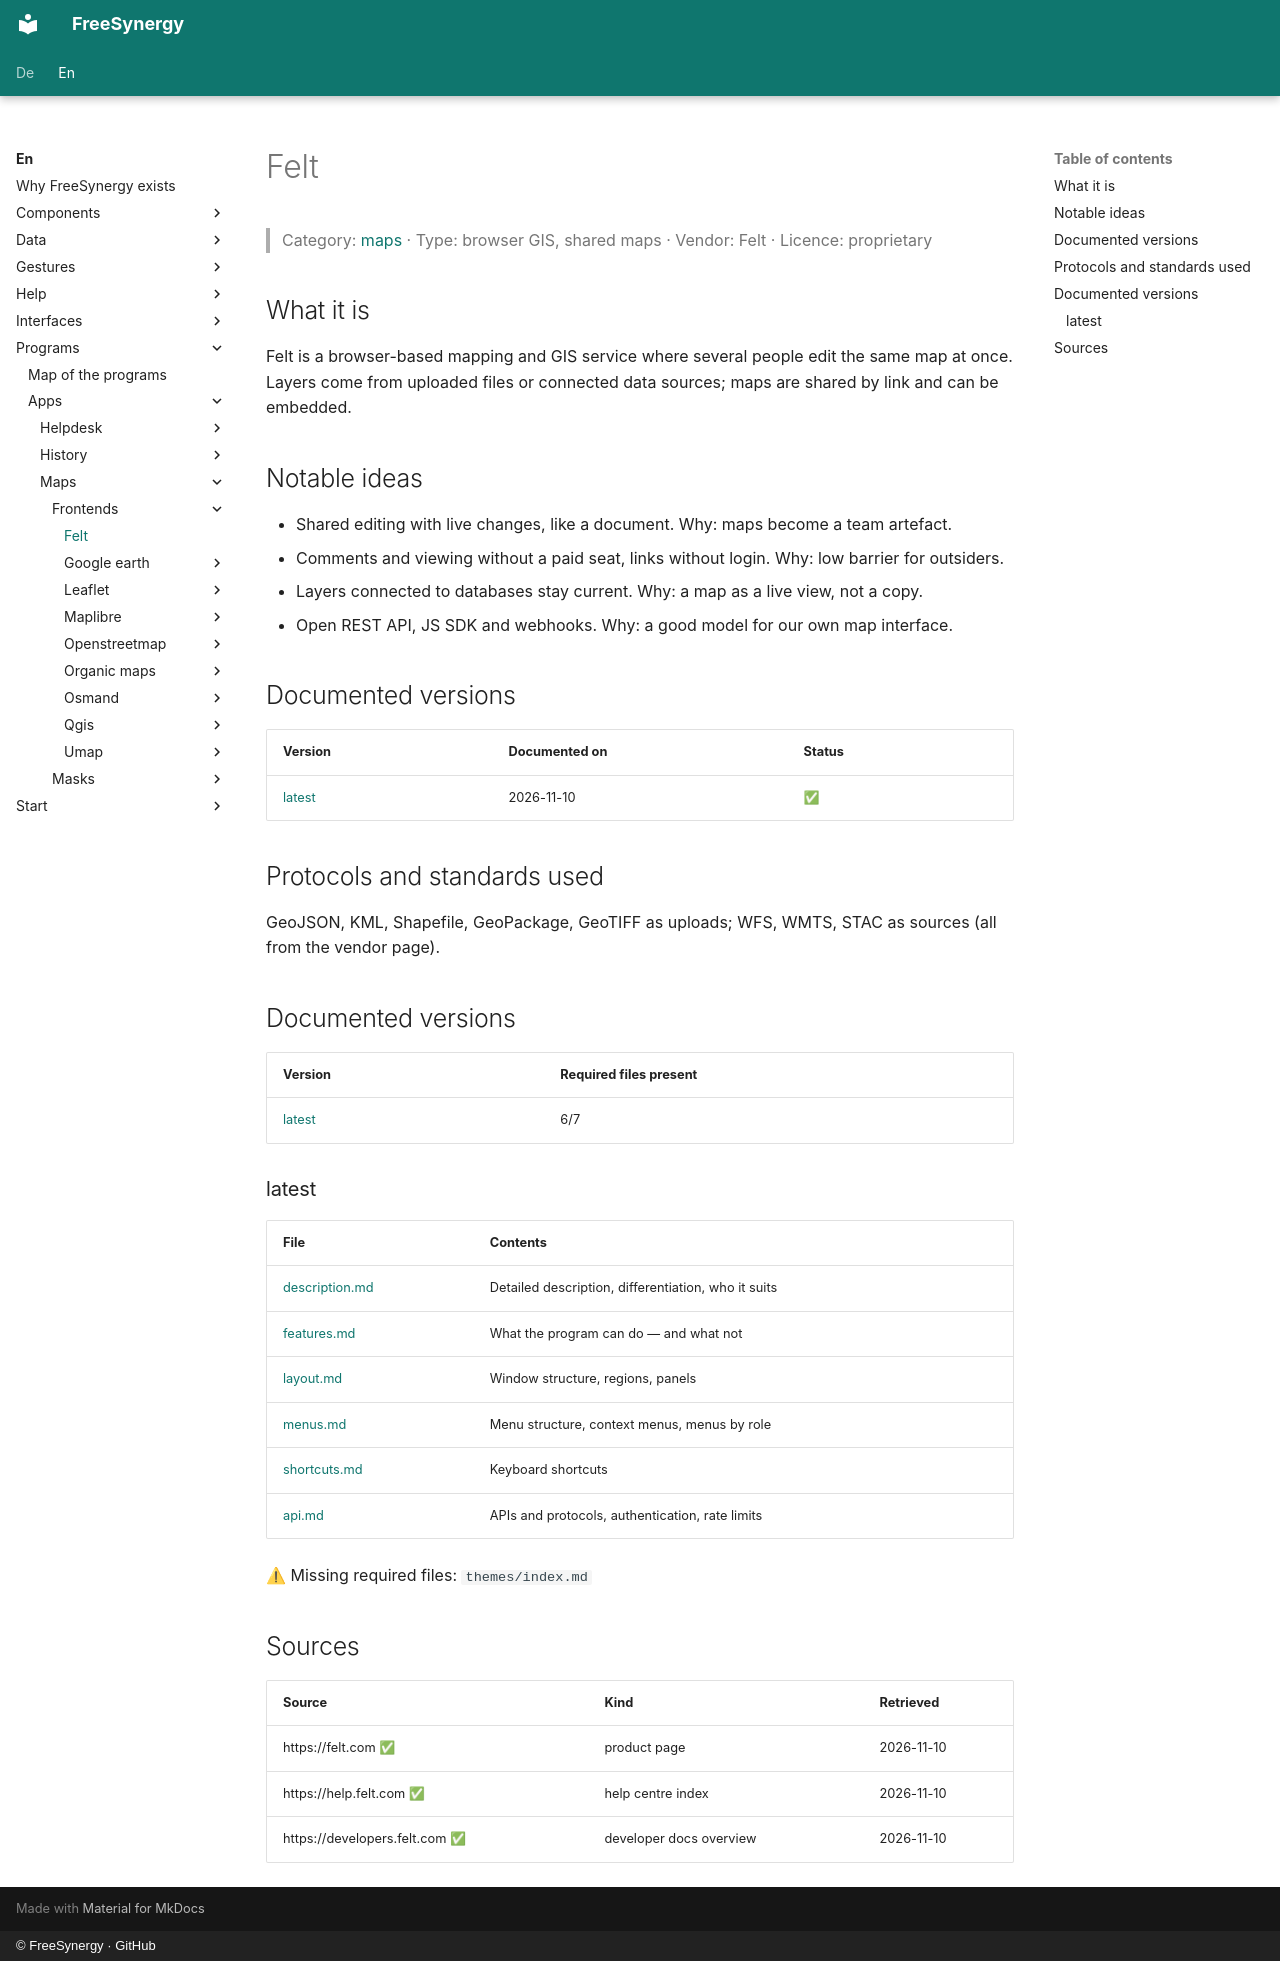

repository: FreeSynergy/fs-documentation · page: en/programs/apps/maps/frontends/felt/index.html · generator: mkdocs · copyright: © FreeSynergy · GitHub

# Felt

> Category: [maps](../../index.md) · Type: browser GIS, shared maps · Vendor: Felt · Licence: proprietary

## What it is
Felt is a browser-based mapping and GIS service where several people edit the same map at once. Layers come from uploaded files or connected data sources; maps are shared by link and can be embedded.

## Notable ideas
- Shared editing with live changes, like a document. Why: maps become a team artefact.
- Comments and viewing without a paid seat, links without login. Why: low barrier for outsiders.
- Layers connected to databases stay current. Why: a map as a live view, not a copy.
- Open REST API, JS SDK and webhooks. Why: a good model for our own map interface.

## Documented versions
| Version | Documented on | Status |
|---------|---------------|--------|
| [latest](latest/description.md) | 2026-11-10 | ✅ |

## Protocols and standards used
GeoJSON, KML, Shapefile, GeoPackage, GeoTIFF as uploads; WFS, WMTS, STAC as sources (all from the vendor page).

## Documented versions

<!-- gen:versions (scripts/gen_frontend_indexes.py) — edits inside are overwritten -->
| Version | Required files present |
|---------|------------------------|
| [latest](latest/description.md) | 6/7 |

### latest

| File | Contents |
|------|----------|
| [description.md](latest/description.md) | Detailed description, differentiation, who it suits |
| [features.md](latest/features.md) | What the program can do — and what not |
| [layout.md](latest/layout.md) | Window structure, regions, panels |
| [menus.md](latest/menus.md) | Menu structure, context menus, menus by role |
| [shortcuts.md](latest/shortcuts.md) | Keyboard shortcuts |
| [api.md](latest/api.md) | APIs and protocols, authentication, rate limits |

⚠ Missing required files: `themes/index.md`
<!-- /gen:versions -->

## Sources
| Source | Kind | Retrieved |
|--------|------|-----------|
| https://felt.com ✅ | product page | 2026-11-10 |
| https://help.felt.com ✅ | help centre index | 2026-11-10 |
| https://developers.felt.com ✅ | developer docs overview | 2026-11-10 |
